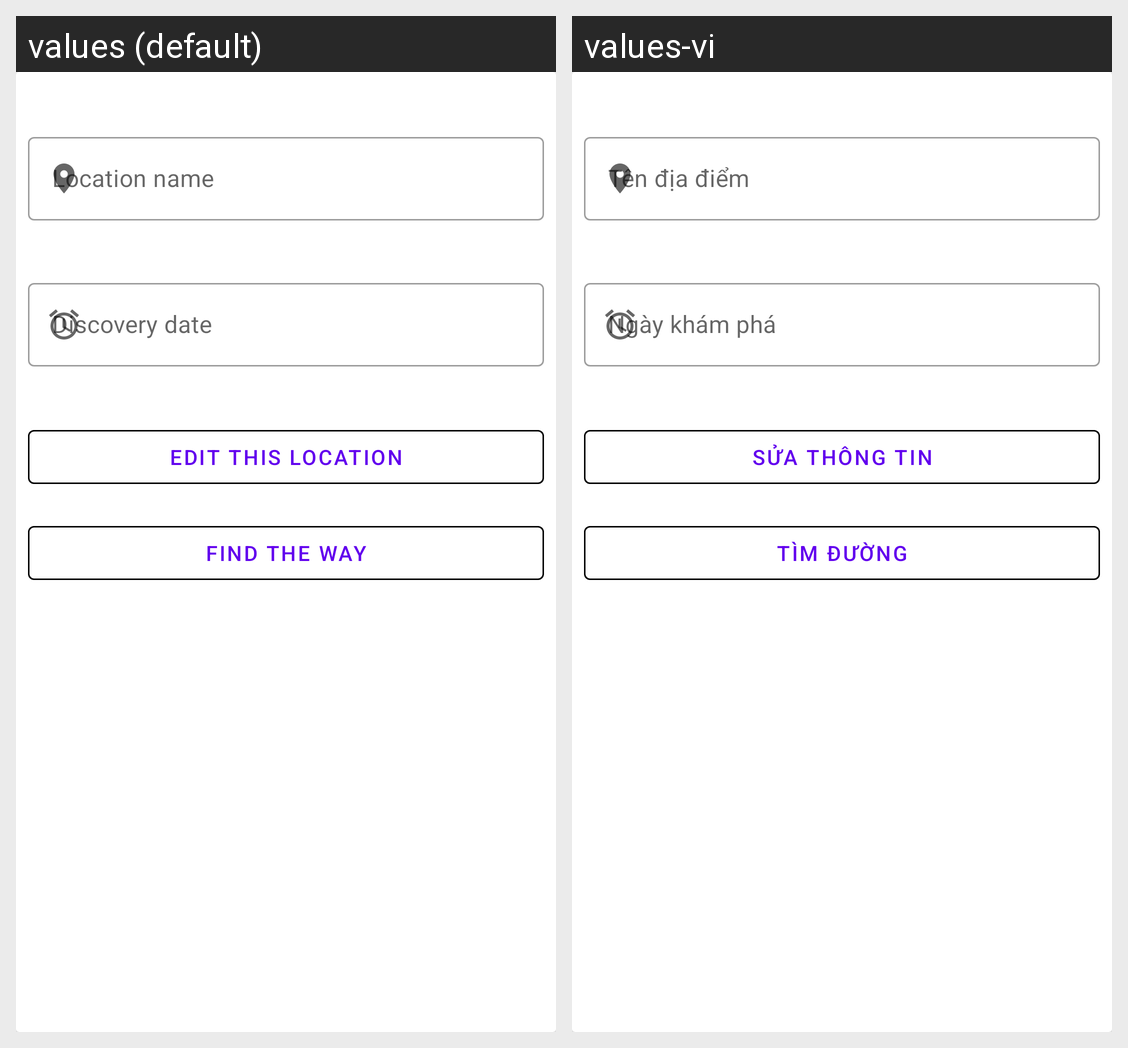

Here is an Android app screen in its default locale and in the app's own translations. Write out the translated-string differences for the strings that appear on this screen.
Android screen res/layout/fragment_location_info.xml rendered under 2 locales, left to right: values (default), values-vi. Device: Nexus 5 (rendered at 1080×1920; each locale shown at half size, 540×960, under a caption strip naming it); theme AppTheme.NoActionBar.
Strings drawn on this screen, with the default value and each locale's value (text and hints the layout hard-codes, and strings that could not be matched under every locale, appear in the picture but are not listed):

hint_location_name
  values: Location name
  values-vi: Tên địa điểm

hint_discovery_date
  values: Discovery date
  values-vi: Ngày khám phá

edit_this_location
  values: Edit this location
  values-vi: Sửa Thông Tin

find_the_way
  values: Find the Way
  values-vi: Tìm đường
